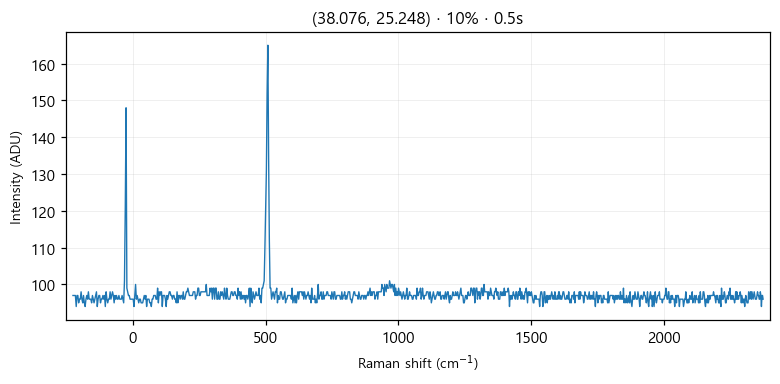

Values plotted in this chart, from the file beside it:
# laser_power_pct, 10
# exposure_time, 0.5
# laser_nm, 532
# mode, single
pixel_index, raman_shift_cm-1, wavelength_nm, intensity
0, -224.9, 525.7, 97.0
1, -221.8, 525.8, 97.0
2, -218.8, 525.9, 97.0
3, -215.7, 526, 97.0
4, -212.6, 526.1, 94.0
5, -209.6, 526.2, 97.0
6, -206.5, 526.2, 97.0
7, -203.5, 526.3, 95.0
8, -200.4, 526.4, 96.0
9, -197.3, 526.5, 96.0
10, -194.3, 526.6, 98.0
11, -191.2, 526.7, 96.0
12, -188.2, 526.7, 95.0
13, -185.1, 526.8, 97.0
14, -182.1, 526.9, 95.0
15, -179, 527, 94.0
16, -176, 527.1, 96.0
17, -172.9, 527.2, 97.0
18, -169.9, 527.3, 96.0
19, -166.8, 527.3, 98.0
20, -163.8, 527.4, 96.0
21, -160.7, 527.5, 96.0
22, -157.7, 527.6, 96.0
23, -154.7, 527.7, 95.0
24, -151.6, 527.8, 97.0
25, -148.6, 527.8, 96.0
26, -145.5, 527.9, 95.0
27, -142.5, 528, 96.0
28, -139.5, 528.1, 97.0
29, -136.4, 528.2, 98.0
30, -133.4, 528.3, 94.0
31, -130.4, 528.4, 96.0
32, -127.3, 528.4, 97.0
33, -124.3, 528.5, 97.0
34, -121.3, 528.6, 95.0
35, -118.2, 528.7, 96.0
36, -115.2, 528.8, 96.0
37, -112.2, 528.9, 97.0
38, -109.2, 528.9, 96.0
39, -106.2, 529, 97.0
40, -103.1, 529.1, 94.0
41, -100.1, 529.2, 98.0
42, -97.09, 529.3, 96.0
43, -94.08, 529.4, 95.0
44, -91.06, 529.5, 96.0
45, -88.05, 529.5, 96.0
46, -85.03, 529.6, 98.0
47, -82.02, 529.7, 96.0
48, -79.01, 529.8, 97.0
49, -76, 529.9, 98.0
50, -72.99, 530, 97.0
51, -69.98, 530, 95.0
52, -66.97, 530.1, 97.0
53, -63.97, 530.2, 96.0
54, -60.96, 530.3, 97.0
55, -57.96, 530.4, 96.0
... 968 more rows
